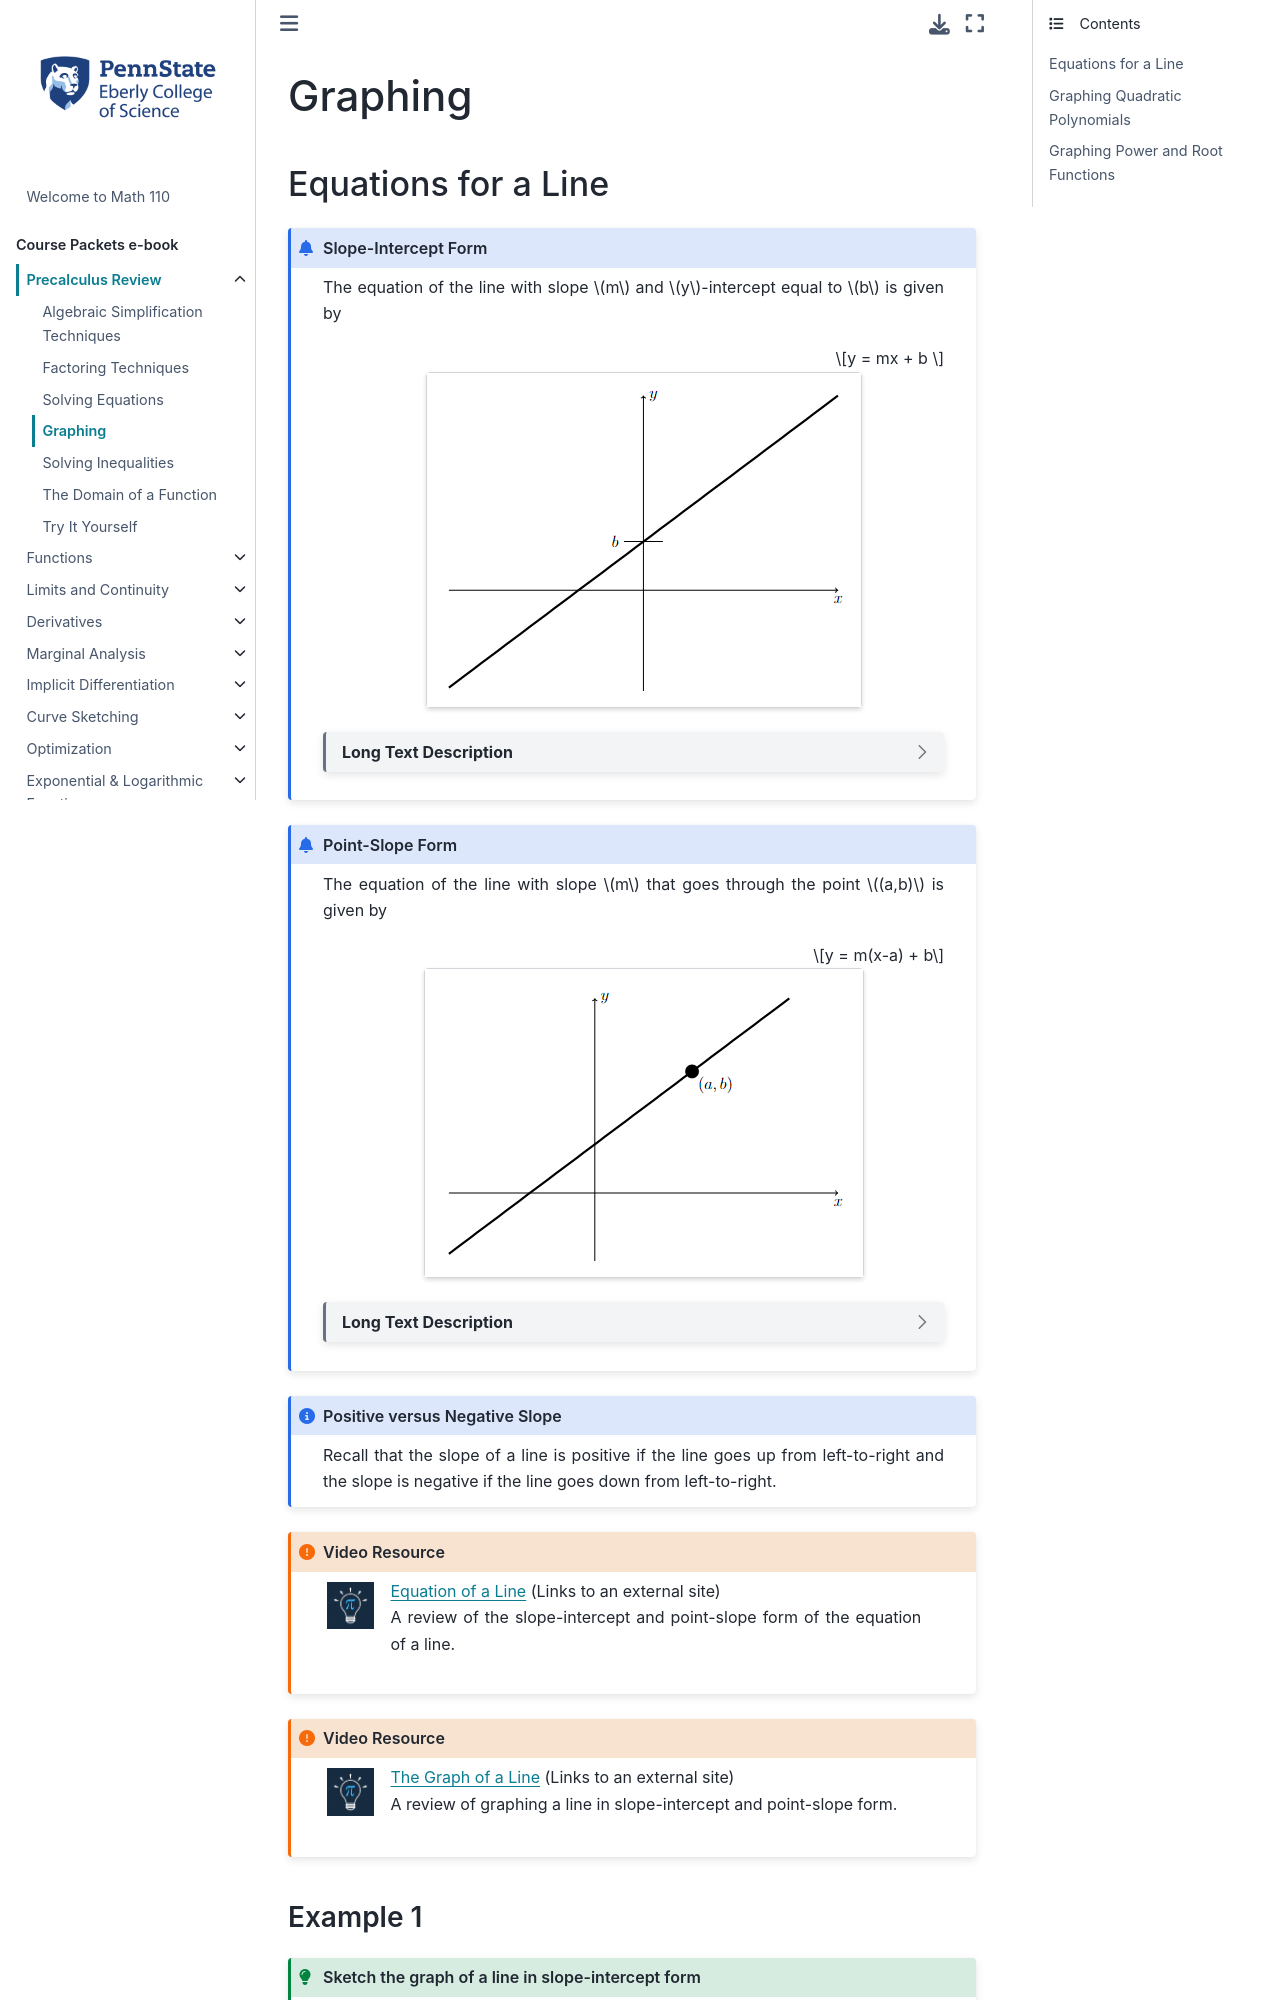

repository: 28left/110jupyter · page: ch_Precalc/precalc_graphing.html · generator: jekyll

---
jupytext:
  formats: ipynb,md:myst
  text_representation:
    extension: .md
    format_name: myst
    format_version: 0.13
    jupytext_version: 1.10.3
kernelspec:
  display_name: Python 3.9.4 64-bit
  language: python
  name: python3
---
# Graphing
